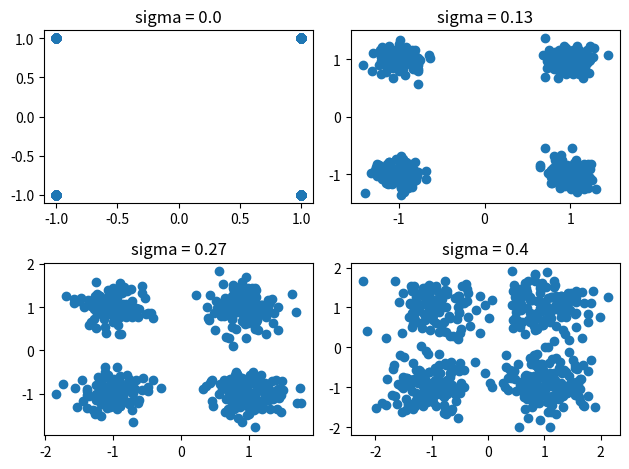

Reproduce this figure in Python.
import numpy as nm
import matplotlib.pyplot as plt

BitsNumber = 1000
sigma = nm.linspace(0,0.4,4)
bits = nm.random.randint(0,2,BitsNumber)
symbol = bits.reshape(-1,2)
I = 2 * symbol[:,0] - 1
Q = 2 * symbol[:,1] - 1


for i in range(0,4):
    plt.subplot(2,2,i+1)
    noise = sigma[i] * nm.random.randn(int(BitsNumber/2)) + sigma[i] * 1j*nm.random.randn(int(BitsNumber/2))
    Signal = I + 1j*Q + noise
    plt.scatter(Signal.real,Signal.imag)
    plt.title(f"sigma = {round(sigma[i],2)}")
plt.tight_layout()
plt.show()
